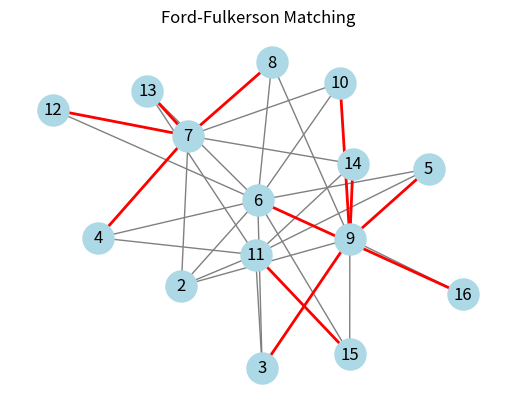
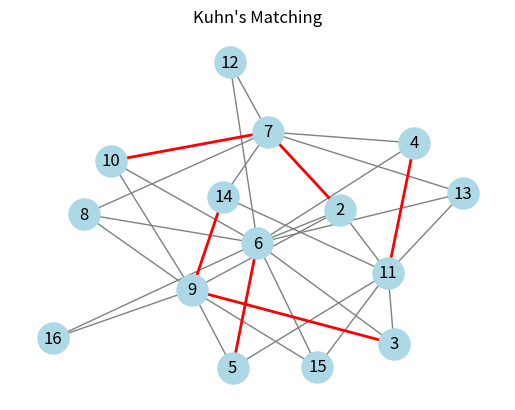

Here is the Python script that generated these plots, in order:
import matplotlib.pyplot as plt
import networkx as nx

def ford_fulkerson_matching(edges):
    # Создаем граф
    G = nx.Graph()
    G.add_edges_from(edges)
    
    # Разбиваем вершины на две доли (простая эвристика)
    left = set()
    right = set()
    for u, v in edges:
        if u not in right:
            left.add(u)
            right.add(v)
        elif v not in right:
            left.add(v)
            right.add(u)
    
    # Создаем сеть для алгоритма Форда-Фалкерсона
    flow_graph = nx.DiGraph()
    flow_graph.add_node('source')
    flow_graph.add_node('sink')
    
    for node in left:
        flow_graph.add_edge('source', node, capacity=1)
    for node in right:
        flow_graph.add_edge(node, 'sink', capacity=1)
    for u, v in edges:
        if u in left and v in right:
            flow_graph.add_edge(u, v, capacity=1)
        elif v in left and u in right:
            flow_graph.add_edge(v, u, capacity=1)
    
    # Вычисляем максимальный поток
    flow_value, flow_dict = nx.maximum_flow(flow_graph, 'source', 'sink')
    
    # Восстанавливаем паросочетание
    matching = []
    for u in left:
        for v in flow_graph.successors(u):
            if v != 'sink' and flow_dict[u][v] > 0:
                matching.append((u, v))
    
    return matching
    
def kuhn_matching(edges):
    # Создаем граф
    G = {}
    for u, v in edges:
        if u not in G:
            G[u] = []
        if v not in G:
            G[v] = []
        G[u].append(v)
        G[v].append(u)
    
    # Разбиваем вершины на две доли (простая эвристика)
    left = set()
    right = set()
    for u, v in edges:
        if u not in right:
            left.add(u)
            right.add(v)
        elif v not in right:
            left.add(v)
            right.add(u)
    
    # Реализация алгоритма Куна
    match_to = {}
    result = 0
    
    def bpm(u, seen):
        for v in G[u]:
            if v not in seen:
                seen.add(v)
                if v not in match_to or bpm(match_to[v], seen):
                    match_to[v] = u
                    return True
        return False
    
    for u in left:
        if bpm(u, set()):
            result += 1
    
    # Формируем список пар
    matching = [(match_to[v], v) for v in match_to]
    return matching

def visualize_graph(edges, matching_edges=None, title="Graph"):
    G = nx.Graph()
    G.add_edges_from(edges)
    
    pos = nx.spring_layout(G)
    
    # Рисуем все ребра серым цветом
    nx.draw_networkx_edges(G, pos, edge_color='gray', width=1)
    
    # Если задано паросочетание, рисуем его красным
    if matching_edges:
        matching_graph = nx.Graph()
        matching_graph.add_edges_from(matching_edges)
        nx.draw_networkx_edges(matching_graph, pos, edge_color='red', width=2)
    
    # Рисуем вершины
    nx.draw_networkx_nodes(G, pos, node_color='lightblue', node_size=500)
    nx.draw_networkx_labels(G, pos)
    
    plt.title(title)
    plt.axis('off')
    plt.show()

# Пример использования
edges = [(7, 10), (7, 14), (9, 14), (2, 11), (7, 8), (2, 6), (3, 6),
         (9, 10), (7, 12), (5, 6), (3, 9), (2, 7), (5, 9), (6, 10),
         (2, 9), (3, 11), (11, 15), (6, 13), (6, 16), (9, 15), (4, 6),
         (6, 12), (5, 7), (11, 13), (6, 15), (7, 15), (6, 8), (8, 9),
         (7, 13), (9, 16), (11, 14), (4, 11), (5, 11), (4, 7), (3, 7)]

# Удаляем несколько ребер для получения двудольного графа
bipartite_edges = [e for e in edges if e not in {(3,7), (5,7), (7,15)}]

# Находим паросочетание
matching_ff = ford_fulkerson_matching(bipartite_edges)
matching_kuhn = kuhn_matching(bipartite_edges)

# Визуализируем
visualize_graph(bipartite_edges, matching_ff, "Ford-Fulkerson Matching")
visualize_graph(bipartite_edges, matching_kuhn, "Kuhn's Matching")
